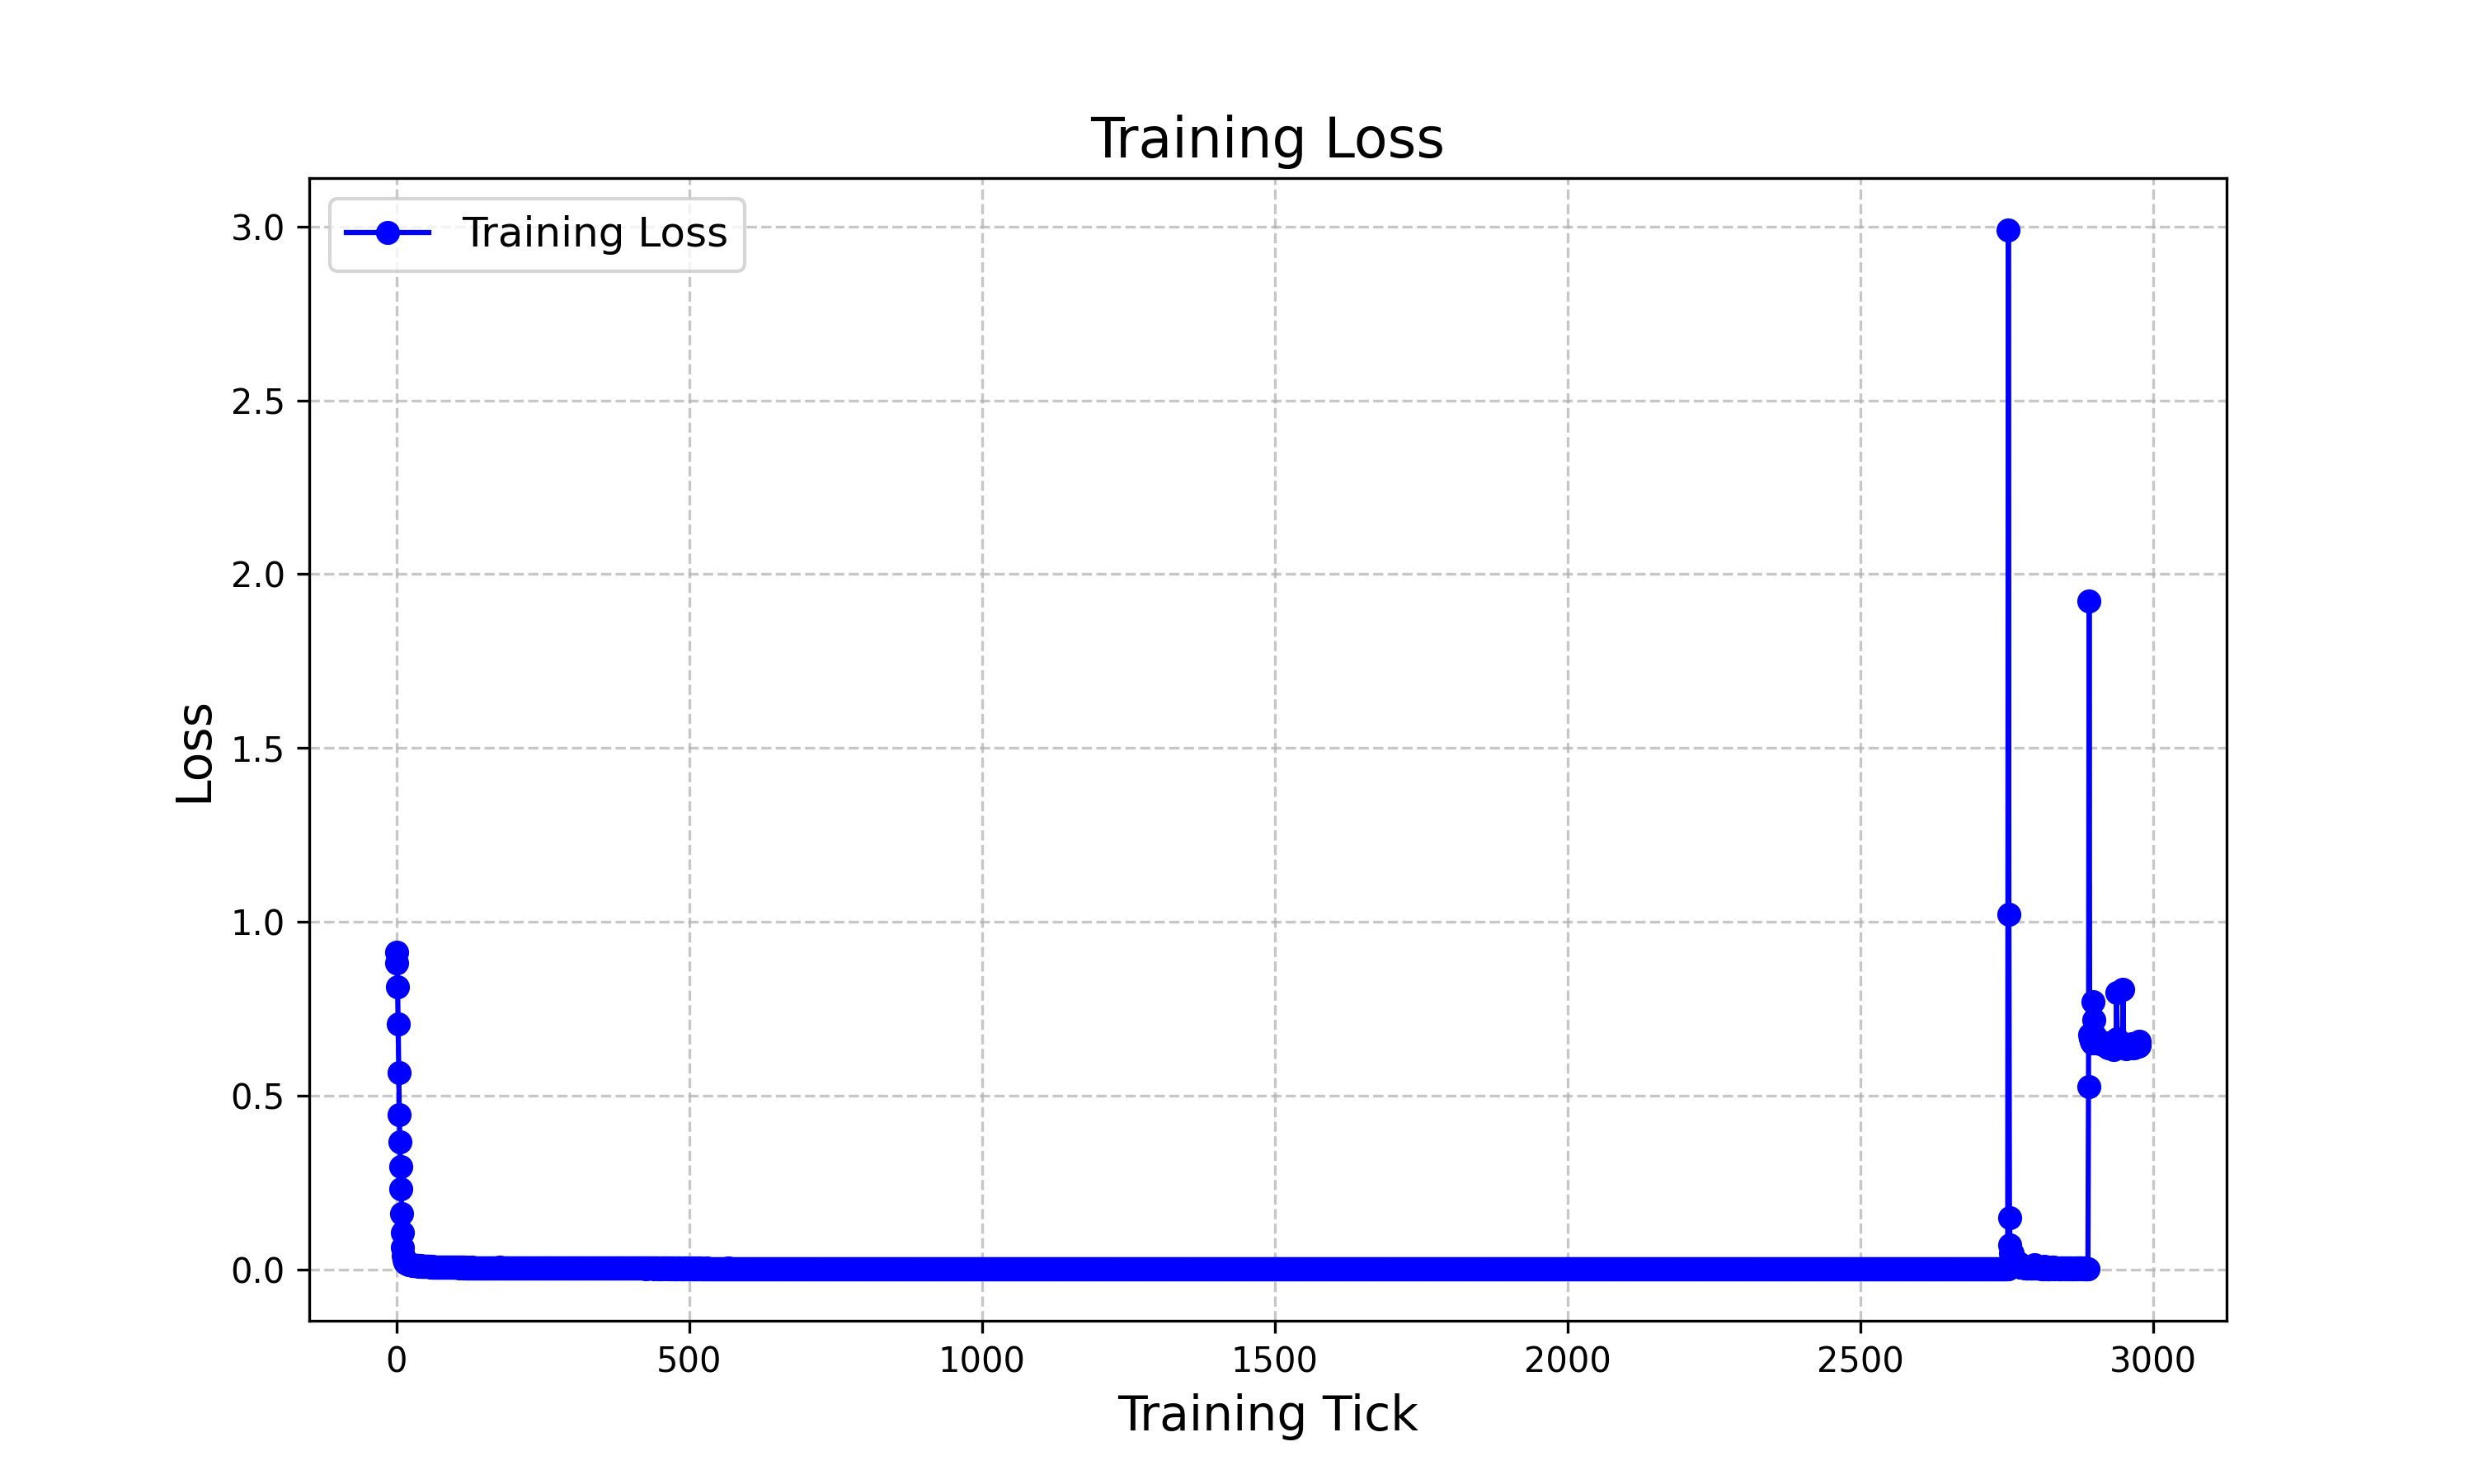

Generate this figure with Python:
import json
import matplotlib
matplotlib.use('Agg')
import matplotlib.pyplot as plt
import numpy as np

# 读取日志文件
logs = []
with open("/home/yangchangfan/CODE/DiffusionPDE/pretrained-TE_heat/00008--uncond-ddpmpp-edm-gpus7-batch84-fp32/stats.jsonl", "r") as file:
    for line in file:
        line = line.strip()  # 去除首尾空格
        if line:  # 确保行不为空
            try:
                log = json.loads(line)
                logs.append(log)
            except json.JSONDecodeError as e:
                print(f"Warning: Failed to parse line: {line}. Error: {e}")

# 提取数据
ticks = [log["Progress/tick"]["mean"] for log in logs]  # 提取进度（tick）
losses = [log["Loss/loss"]["mean"] for log in logs]  # 提取损失值

plt.figure(figsize=(10, 6))
plt.plot(ticks, losses, label="Training Loss", color="blue", marker="o", linestyle="-")
plt.title("Training Loss", fontsize=16)
plt.xlabel("Training Tick", fontsize=14)
plt.ylabel("Loss", fontsize=14)
plt.grid(True, linestyle="--", alpha=0.7)
plt.legend(fontsize=12)
plt.savefig("training_loss.png", dpi=300)



# 读取日志文件
import json
import matplotlib.pyplot as plt

# 读取日志文件
logs = []
with open("/home/yangchangfan/CODE/DiffusionPDE/inference_losses.jsonl", "r") as file:
    for line in file:
        line = line.strip()
        if line:
            try:
                log = json.loads(line)
                logs.append(log)
            except json.JSONDecodeError as e:
                print(f"Warning: Failed to parse line: {line}. Error: {e}")

# 提取数据
steps = [log["step"] for log in logs]  # 提取步数
L_pde = [log["L_pde"] for log in logs]  # 提取 L_pde
L_obs_mater = [log["L_obs_mater"] for log in logs]  # 提取 L_obs_mater
L_obs_Ez = [log["L_obs_Ez"] for log in logs]  # 提取 L_obs_Ez
L_obs_T = [log["L_obs_T"] for log in logs]  # 提取 L_obs_T


plt.figure(figsize=(10, 6))
plt.plot(steps, L_pde, label="L_pde", color="blue", marker="o", linestyle="-")
plt.plot(steps, L_obs_mater, label="L_obs_mater", color="green", marker="s", linestyle="-")
plt.plot(steps, L_obs_Ez, label="L_obs_Ez", color="red", marker="^", linestyle="-")
plt.plot(steps, L_obs_T, label="L_obs_T", color="purple", marker="x", linestyle="-")
plt.title("Losses Over Steps", fontsize=16)
plt.xlabel("Step", fontsize=14)
plt.ylabel("Loss", fontsize=14)
plt.legend(fontsize=12)
plt.grid(True, linestyle="--", alpha=0.7)
plt.savefig("inference loss.png", dpi=300)
plt.show()